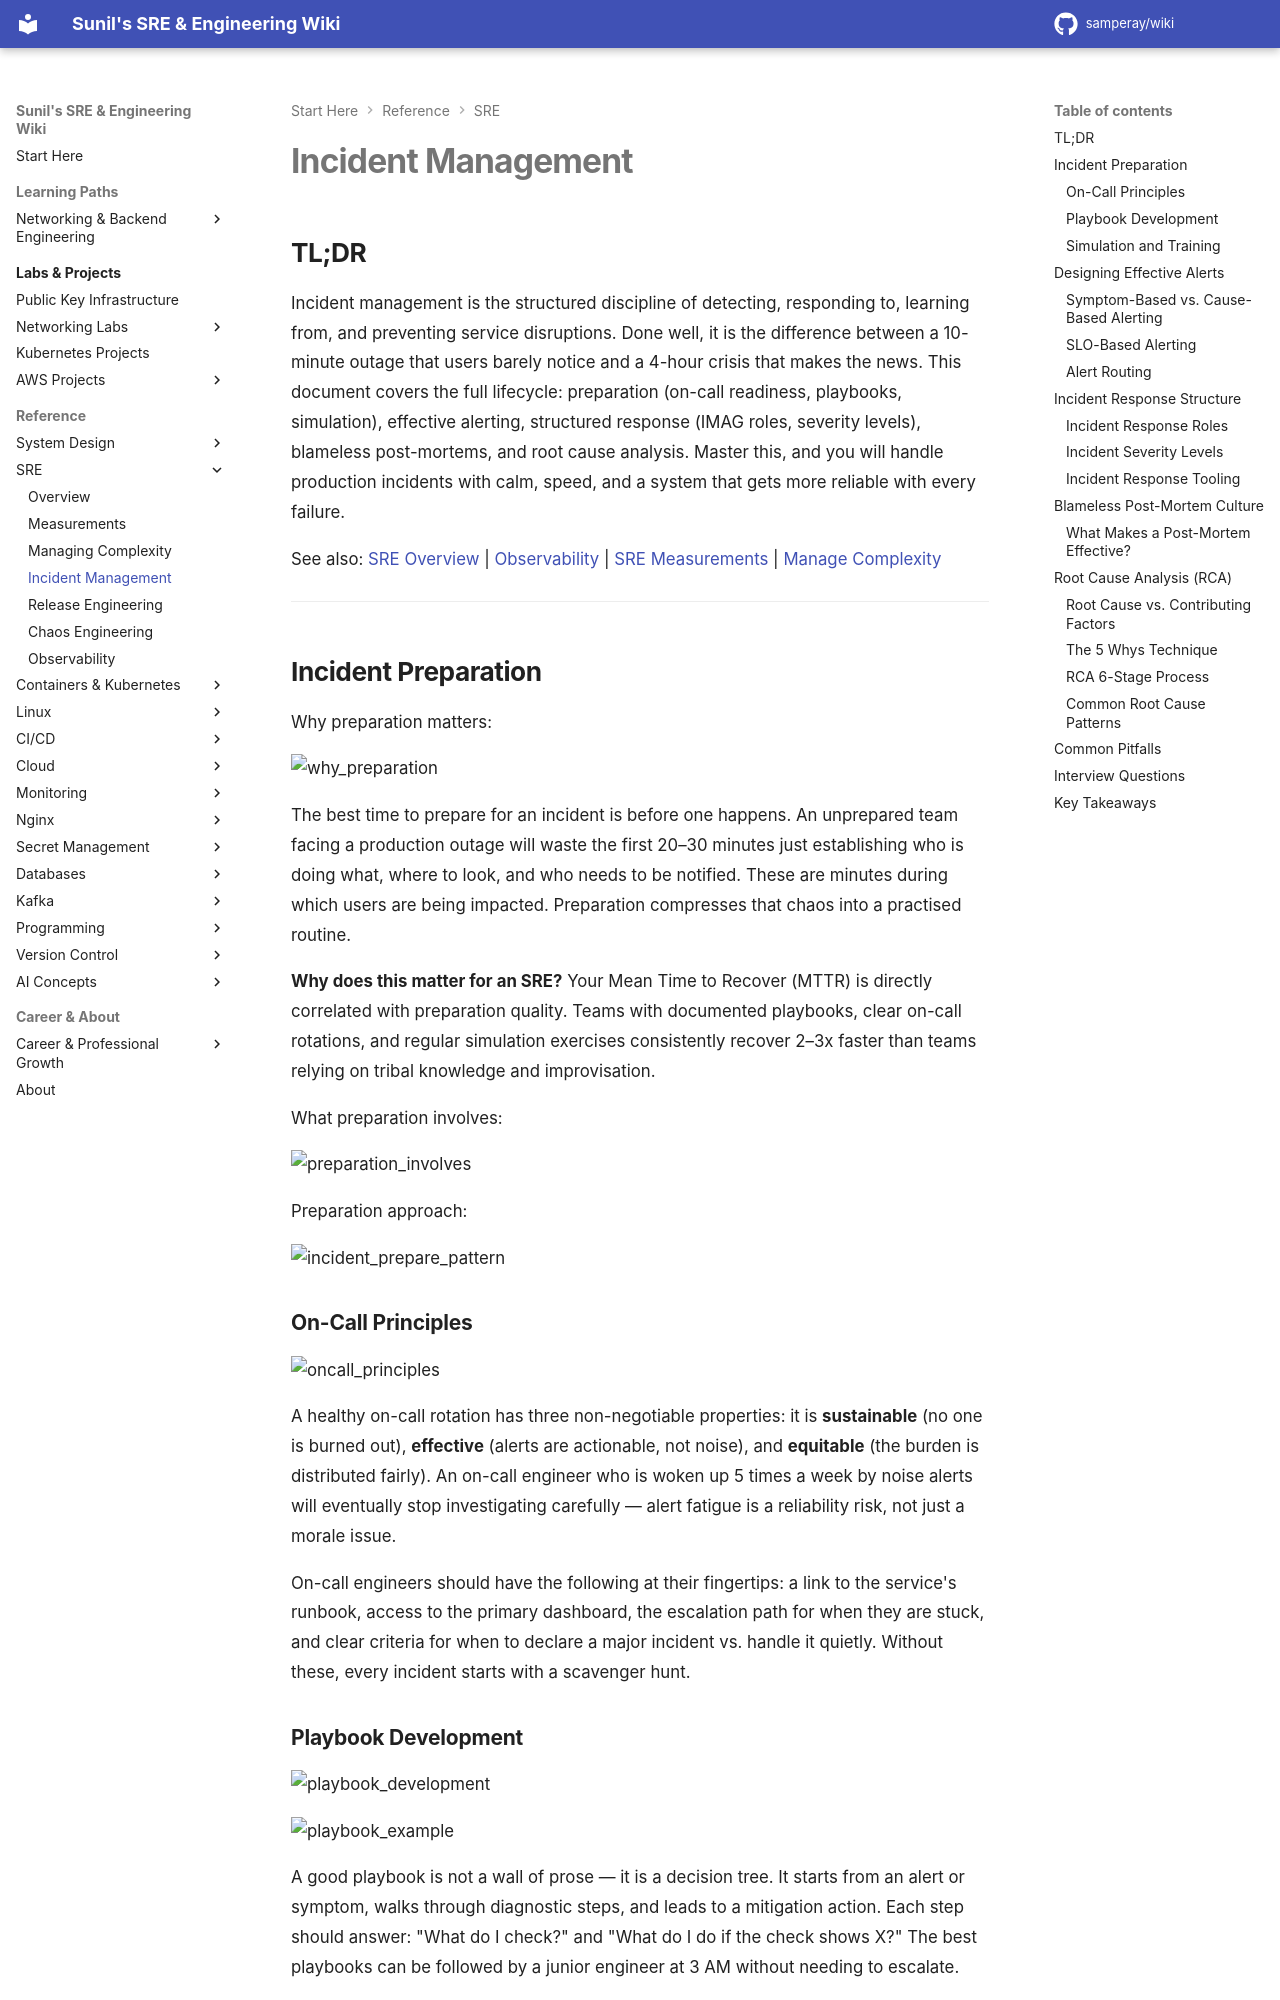

repository: samperay/wiki · page: sre/incident_management/index.html · generator: mkdocs

## TL;DR

Incident management is the structured discipline of detecting, responding to, learning from, and preventing service disruptions. Done well, it is the difference between a 10-minute outage that users barely notice and a 4-hour crisis that makes the news. This document covers the full lifecycle: preparation (on-call readiness, playbooks, simulation), effective alerting, structured response (IMAG roles, severity levels), blameless post-mortems, and root cause analysis. Master this, and you will handle production incidents with calm, speed, and a system that gets more reliable with every failure.

See also: [SRE Overview](./overview.md) | [Observability](./observability.md) | [SRE Measurements](./sre_measure.md) | [Manage Complexity](./manage_complexity.md)

---

## Incident Preparation

Why preparation matters:

![why_preparation](./images/why_preparation.png)

The best time to prepare for an incident is before one happens. An unprepared team facing a production outage will waste the first 20–30 minutes just establishing who is doing what, where to look, and who needs to be notified. These are minutes during which users are being impacted. Preparation compresses that chaos into a practised routine.

**Why does this matter for an SRE?** Your Mean Time to Recover (MTTR) is directly correlated with preparation quality. Teams with documented playbooks, clear on-call rotations, and regular simulation exercises consistently recover 2–3x faster than teams relying on tribal knowledge and improvisation.

What preparation involves:

![preparation_involves](./images/preparation_involves.png)

Preparation approach:

![incident_prepare_pattern](./images/incident_prepare_pattern.png)

### On-Call Principles

![oncall_principles](./images/oncall_principles.png)

A healthy on-call rotation has three non-negotiable properties: it is **sustainable** (no one is burned out), **effective** (alerts are actionable, not noise), and **equitable** (the burden is distributed fairly). An on-call engineer who is woken up 5 times a week by noise alerts will eventually stop investigating carefully — alert fatigue is a reliability risk, not just a morale issue.

On-call engineers should have the following at their fingertips: a link to the service's runbook, access to the primary dashboard, the escalation path for when they are stuck, and clear criteria for when to declare a major incident vs. handle it quietly. Without these, every incident starts with a scavenger hunt.
